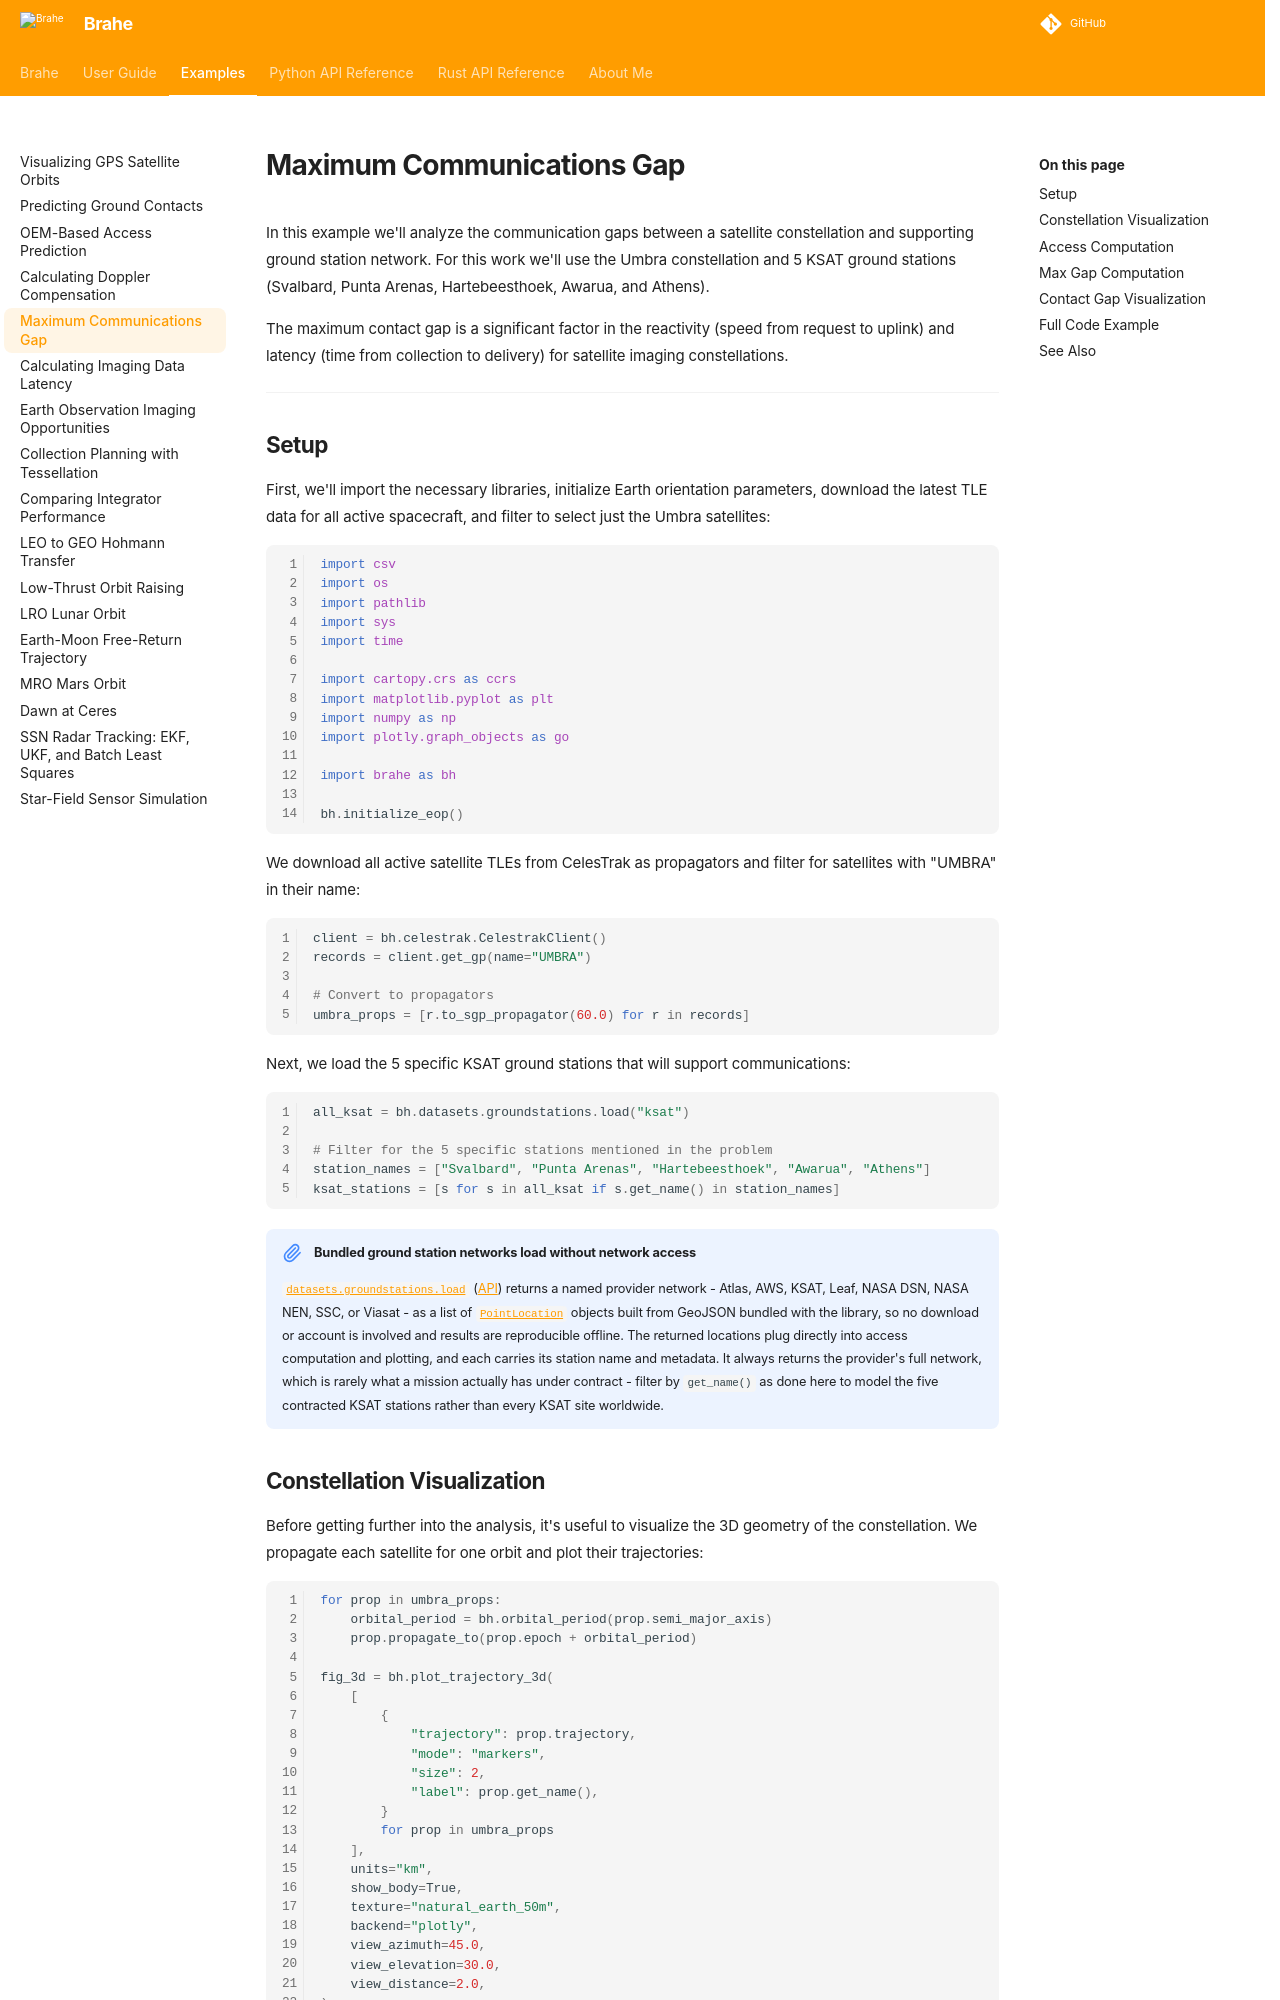

repository: duncaneddy/brahe · page: v1.9.0/examples/max_communications_gap.html · generator: mkdocs

# Maximum Communications Gap

In this example we'll analyze the communication gaps between a satellite constellation and supporting ground station network. For this work we'll use the Umbra constellation and 5 KSAT ground stations (Svalbard, Punta Arenas, Hartebeesthoek, Awarua, and Athens).

The maximum contact gap is a significant factor in the reactivity (speed from request to uplink) and latency (time from collection to delivery) for satellite imaging constellations.

---
